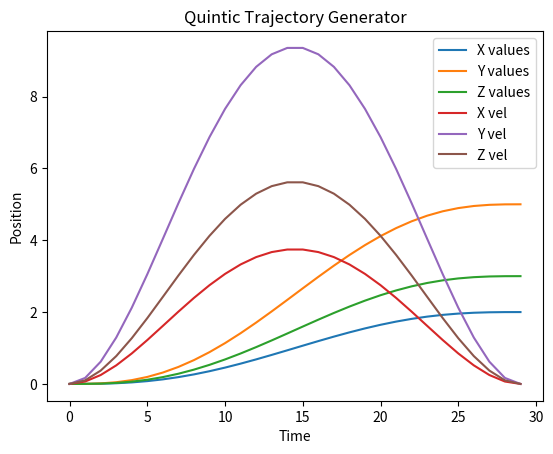

Source code (Python):
import numpy as np

def quintic_polynomial(initial_conditions):
    initial_position = initial_conditions[0]
    final_position = initial_conditions[1]
    initial_velocity = initial_conditions[2]
    final_velocity = initial_conditions[3]
    initial_time = initial_conditions[4]
    final_time = initial_conditions[5]
    initial_acceleration = initial_conditions[6]
    final_acceleration = initial_conditions[7]

    coefficients = np.array(
        [
          [1,       initial_time,     initial_time**2,    initial_time**3,     initial_time**4,     initial_time**5],
          [0,       1,                2*initial_time,     3*initial_time**2,   4*initial_time**3,   5*initial_time**4],
          [0,       0,                2,                  6*initial_time,      12*initial_time**2,  20*initial_time**3],
          [1,       final_time,       final_time**2,      final_time**3,       final_time**4,       final_time**5],
          [0,       1,                2*final_time,       3 * final_time**2,   4*final_time**4,     5*final_time**4],
          [0,       0,                2,                  6 * final_time,      12*final_time**2,    20*final_time**3],
        ]
    )

    result = np.array([initial_position, initial_velocity, initial_acceleration, final_position, final_velocity,
                       final_acceleration]).transpose()

    return np.dot(np.linalg.inv(coefficients),result)

def create_quintic_trajectory(initial_conditions, setpoints):
    initial_position = initial_conditions[0]
    final_position = initial_conditions[1]
    initial_velocity = initial_conditions[2]
    final_velocity = initial_conditions[3]
    initial_time = initial_conditions[4]
    final_time = initial_conditions[5]
    initial_acceleration = initial_conditions[6]
    final_acceleration = initial_conditions[7]

    coefficients = quintic_polynomial(initial_conditions)

    #Create time matrix
    time = np.linspace(initial_time, final_time, setpoints)

    #Quintic polynomial
    quintic = coefficients[0] + coefficients[1] * time + coefficients[2] * time ** 2 + coefficients[3] * \
        time ** 3 + coefficients[4] * time ** 4 + coefficients[5] * time ** 5

    # quintic = coefficients[1] * time

    quintic_vel = coefficients[1] + 2*coefficients[2] * time + 3*coefficients[3] * \
        time ** 2 + 4*coefficients[4] * time ** 3 + 5*coefficients[5] * time ** 4

    return quintic, quintic_vel

def get_quintic_trajectory(points, set_points=30, start_time=0, end_time=1):
    x = points[:, 0]
    y = points[:, 1]
    z = points[:, 2]

    x_points = []
    y_points = []
    z_points = []

    x_points_derivative = []
    y_points_derivative = []
    z_points_derivative = []

    for i in range(1, len(x)):
        values_x = np.array(
                    [
                        x[i-1], #initial position
                        x[i],   #final position
                        0,      #initial velocity
                        0,      #final velocity
                        start_time,
                        end_time,
                        0,      #initial acceleration
                        0,      #final acceleration
                       ]).transpose()

        values_y = np.array(
            [
                y[i - 1],  # initial position
                y[i],  # final position
                0,  # initial velocity
                0,  # final velocity
                start_time,
                end_time,
                0,  # initial acceleration
                0,  # final acceleration
            ]).transpose()

        values_z = np.array(
            [
                z[i - 1],  # initial position
                z[i],  # final position
                0,  # initial velocity
                0,  # final velocity
                start_time,
                end_time,
                0,  # initial acceleration
                0,  # final acceleration
            ]).transpose()

        traj_x, traj_vel_x = create_quintic_trajectory(values_x, set_points)

        traj_y, traj_vel_y = create_quintic_trajectory(values_y, set_points)

        traj_z, traj_vel_z = create_quintic_trajectory(values_z, set_points)

        x_points.append(traj_x)
        y_points.append(traj_y)
        z_points.append(traj_z)

        x_points_derivative.append(traj_vel_x)
        y_points_derivative.append(traj_vel_y)
        z_points_derivative.append(traj_vel_z)

    final_values = []
    for x_l, y_l, z_l in zip(x_points, y_points, z_points):
        for x, y, z in zip(x_l, y_l, z_l):
            final_values.append((x, y, z))

    print(final_values)

    final_values_vel = []
    for x_l, y_l, z_l in zip(x_points_derivative, y_points_derivative, z_points_derivative):
        for x, y, z in zip(x_l, y_l, z_l):
            final_values_vel.append((x, y, z))
    return final_values, [x_points, y_points, z_points], final_values_vel, [x_points_derivative, y_points_derivative,
                                                                            z_points_derivative]

def plot_quintic(initial_points, set_points=30):
    import matplotlib.pyplot as plt
    points, values, vel, vel_val = get_quintic_trajectory(initial_points, set_points=set_points)
    plt.plot(values[0][0], label="X values")
    plt.plot(values[1][0], label="Y values")
    plt.plot(values[2][0], label="Z values")

    plt.plot(vel_val[0][0], label="X vel")
    plt.plot(vel_val[1][0], label="Y vel")
    plt.plot(vel_val[2][0], label="Z vel")
    plt.ylabel('Position')
    plt.xlabel('Time')
    plt.title("Quintic Trajectory Generator")
    plt.legend()
    plt.show()

if __name__ == '__main__':
    plot_quintic(np.array([[0, 0, 0], [2, 5, 3]]))
    # print(values)
